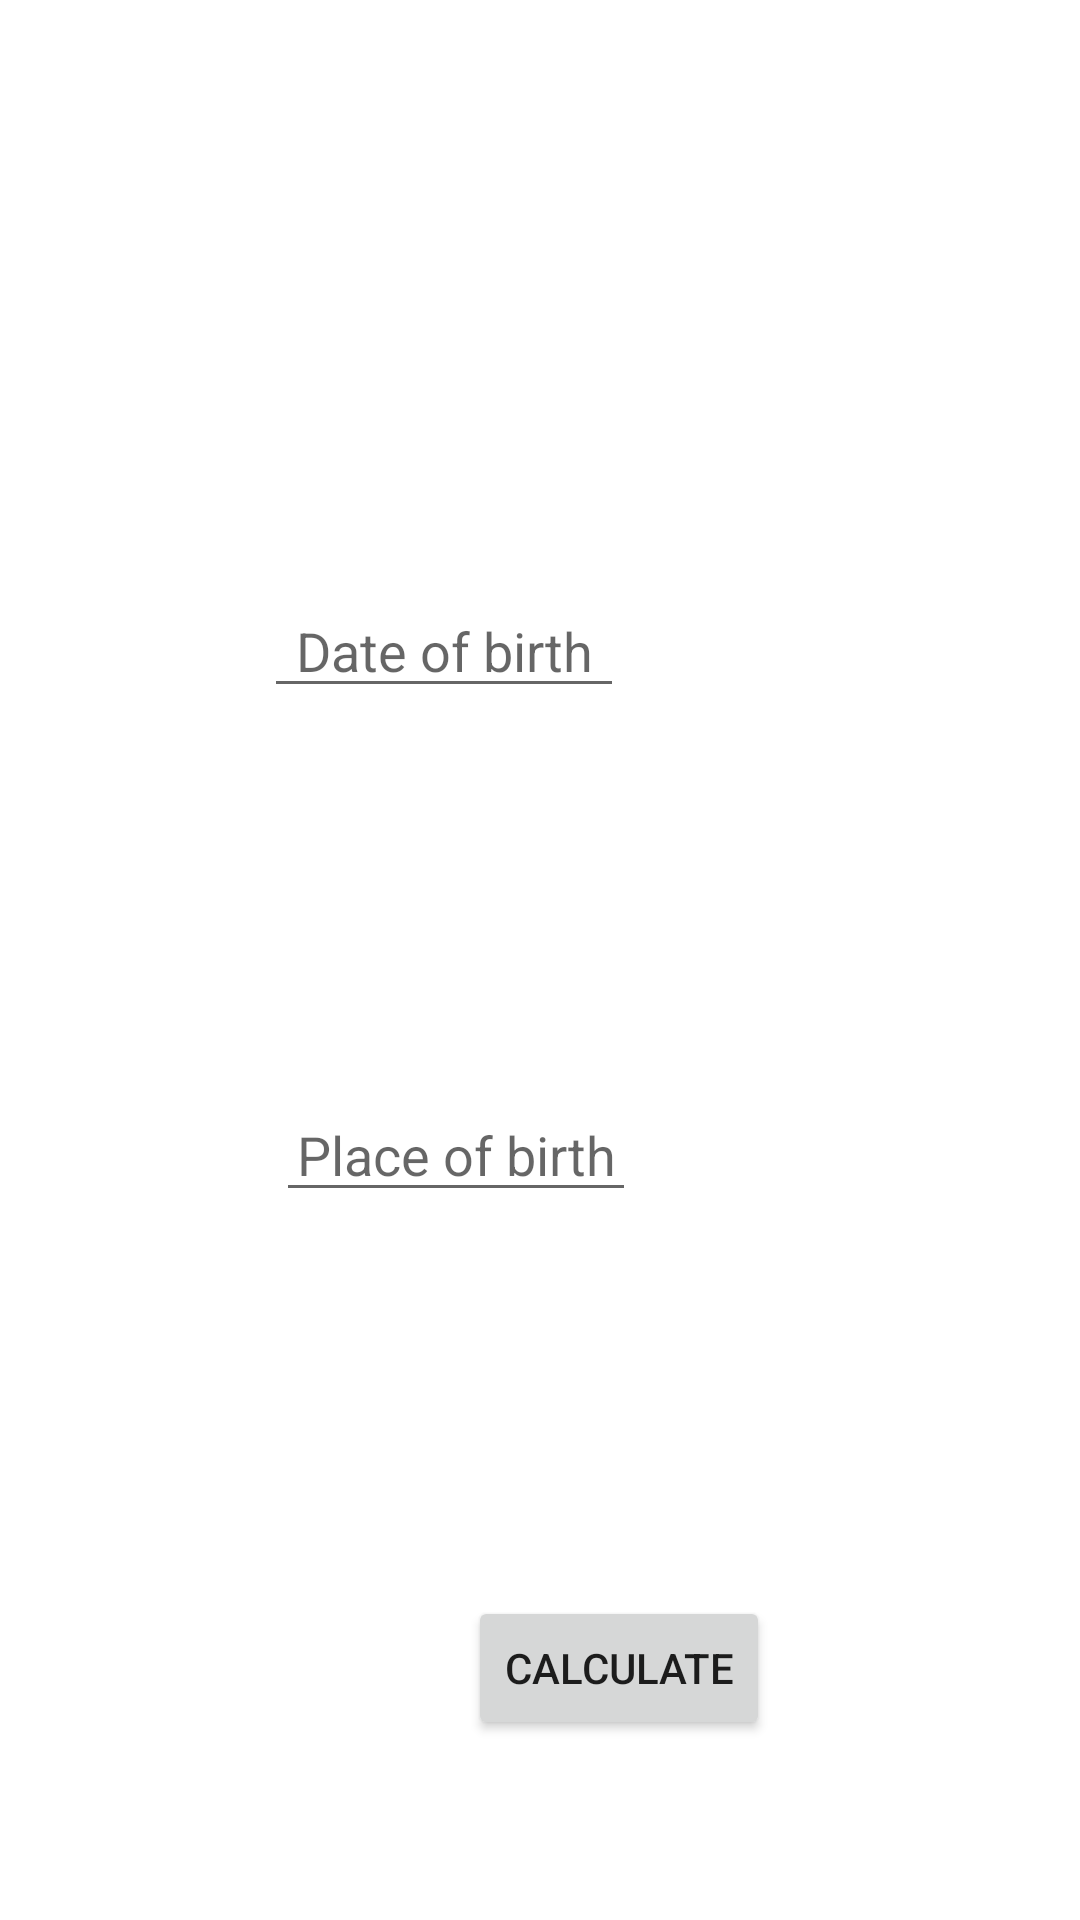

Write the Android layout XML for this screen, with the resource values it uses.
<!-- AndroidManifest.xml: application theme AppTheme -->
<!-- res/layout/activity_astrologer.xml -->
<?xml version="1.0" encoding="utf-8"?>
<androidx.constraintlayout.widget.ConstraintLayout xmlns:android="http://schemas.android.com/apk/res/android"
    xmlns:app="http://schemas.android.com/apk/res-auto"
    xmlns:tools="http://schemas.android.com/tools"
    android:layout_width="match_parent"
    android:layout_height="match_parent"
    tools:layout_editor_absoluteX="0dp"
    tools:layout_editor_absoluteY="48dp">

    <EditText
        android:id="@+id/editTextDate"
        android:layout_width="120sp"
        android:layout_height="40sp"
        android:layout_marginTop="196dp"
        android:layout_marginEnd="152dp"
        android:hint="Date of birth"
        android:inputType="date"
        android:textAlignment="center"
        app:layout_constraintEnd_toEndOf="parent"
        app:layout_constraintTop_toTopOf="parent" />

    <EditText
        android:id="@+id/editTextTextPersonName"
        android:layout_width="120sp"
        android:layout_height="40sp"
        android:layout_marginTop="364dp"
        android:layout_marginEnd="148dp"
        android:hint="Place of birth"
        android:inputType="textPersonName"
        android:textAlignment="center"
        app:layout_constraintEnd_toEndOf="parent"
        app:layout_constraintTop_toTopOf="parent" />

    <Button
        android:id="@+id/BtnAstrologerSplashScreen"
        android:layout_width="wrap_content"
        android:layout_height="wrap_content"
        android:layout_marginStart="156dp"
        android:layout_marginTop="296dp"
        android:text="Calculate"
        app:layout_constraintStart_toStartOf="parent"
        app:layout_constraintTop_toBottomOf="@+id/editTextDate" />

</androidx.constraintlayout.widget.ConstraintLayout>
<!-- resources referenced by this layout -->
<resources>

</resources>
